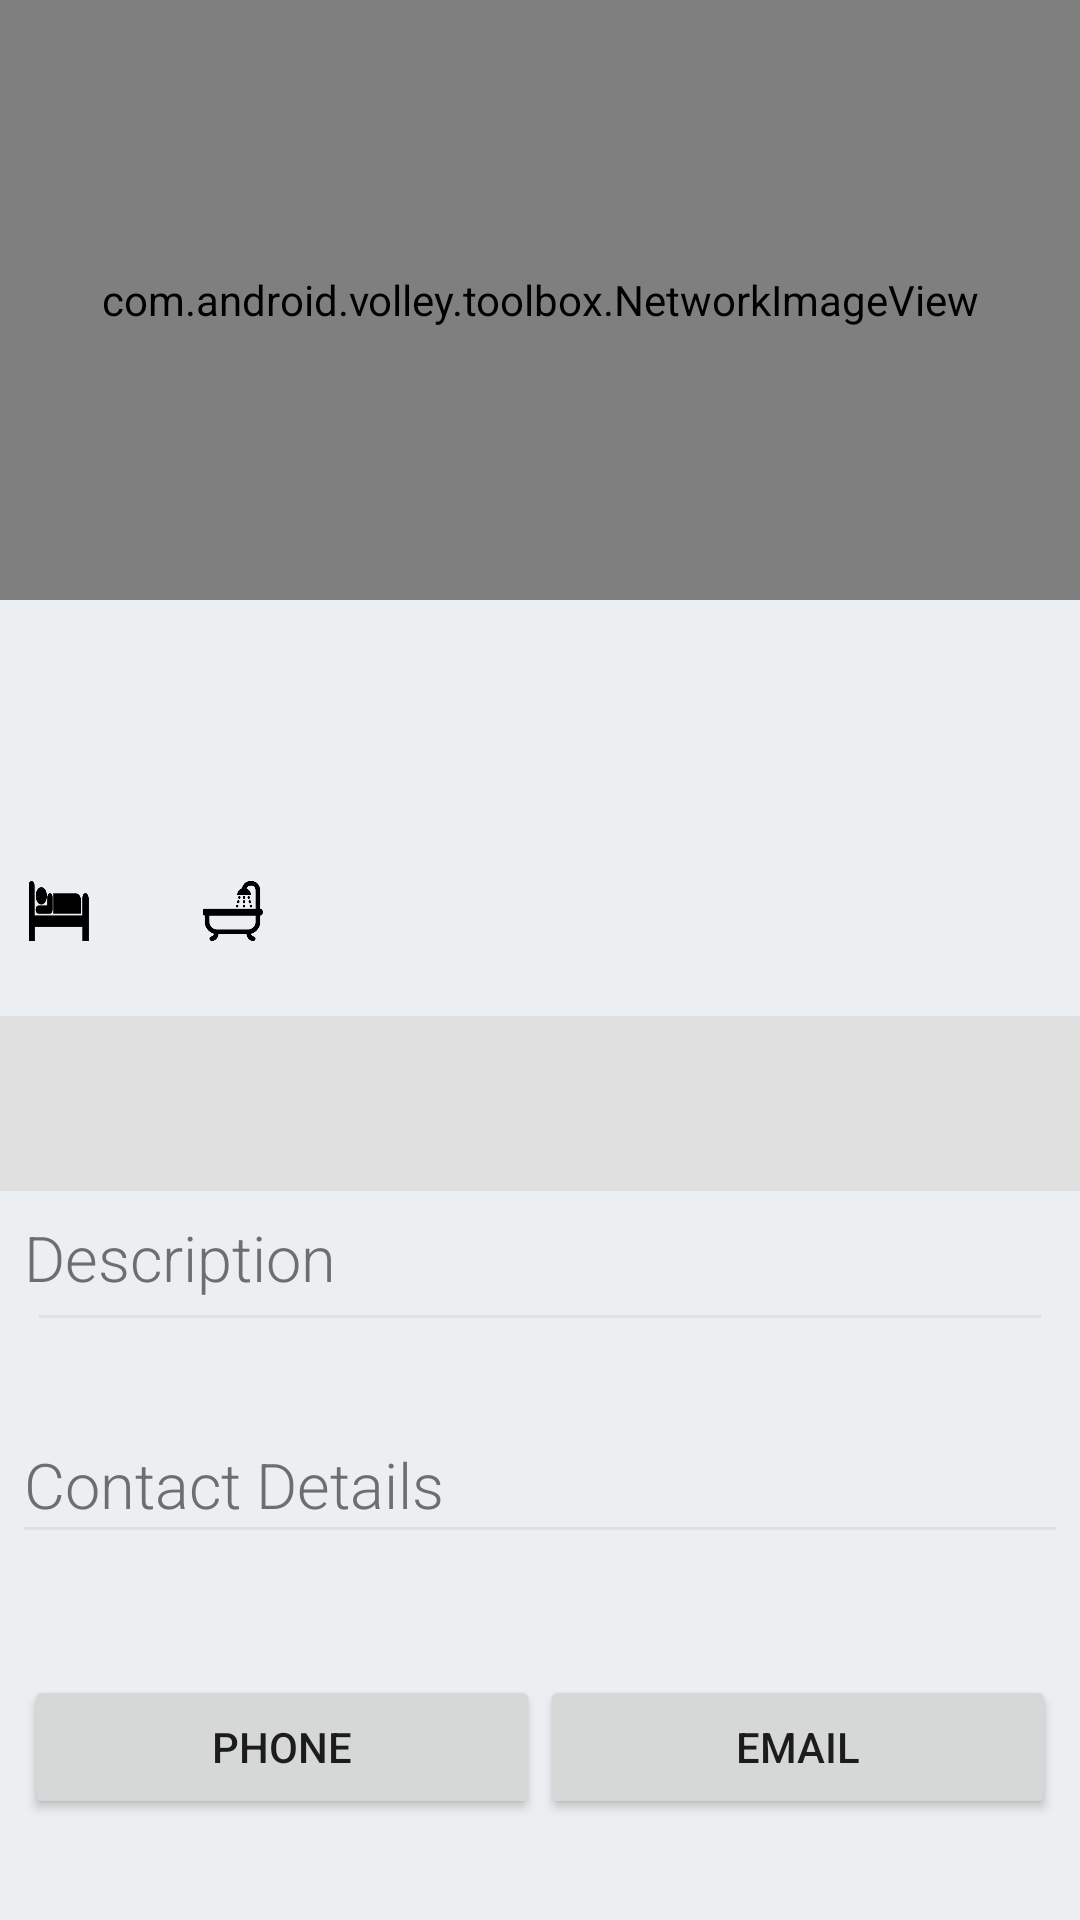

Produce the Android XML layout that renders to this screen, including the resource entries it uses.
<!-- AndroidManifest.xml: application theme AppTheme -->
<!-- res/layout/activity_detail.xml -->
<?xml version="1.0" encoding="utf-8"?>
<ScrollView xmlns:android="http://schemas.android.com/apk/res/android"
    xmlns:tools="http://schemas.android.com/tools"
    android:layout_width="match_parent"
    android:layout_height="match_parent"
    android:background="@color/steelWhite">

    <LinearLayout
        android:layout_width="match_parent"
        android:layout_height="wrap_content"
        android:orientation="vertical"
        tools:context="com.example.daftdemo.DetailActivity">

        <com.android.volley.toolbox.NetworkImageView
            android:id="@+id/image_advert"
            android:layout_width="match_parent"
            android:layout_height="200dp"
            android:scaleType="fitXY"
            android:transitionName="@string/activity_transition_daft"/>

        <TextView
            android:id="@+id/text_price_detail"
            style="@style/RobotoTextViewStyleLarge"
            android:layout_width="wrap_content"
            android:layout_height="wrap_content"
            android:layout_margin="5dp" />

        <TextView
            android:id="@+id/text_address_detail"
            style="@style/RobotoTextViewStyleNormal"
            android:layout_width="wrap_content"
            android:layout_height="wrap_content"
            android:layout_margin="5dp" />

        <include layout="@layout/detail_sub_section"></include>

        <include layout="@layout/detail_type_section"></include>

        <include layout="@layout/detail_desc_section"></include>

        <include layout="@layout/detail_contact_section"></include>

    </LinearLayout>

</ScrollView>
<!-- res/layout/detail_sub_section.xml (included above) -->
<?xml version="1.0" encoding="utf-8"?>
<LinearLayout xmlns:android="http://schemas.android.com/apk/res/android"
    android:layout_width="match_parent"
    android:layout_height="wrap_content"
    android:layout_margin="5dp"
    android:gravity="center_vertical"
    android:orientation="horizontal">

    <ImageView
        android:id="@+id/image_bed"
        android:layout_width="0dp"
        android:layout_height="20dp"
        android:layout_weight="1"
        android:src="@drawable/bed" />

    <TextView
        android:id="@+id/text_bed_detail"
        style="@style/RobotoTextViewStyleLarge"
        android:layout_width="0dp"
        android:layout_height="wrap_content"
        android:layout_weight="1" />

    <ImageView
        android:id="@+id/image_bath"
        android:layout_width="0dp"
        android:layout_height="20dp"
        android:layout_weight="1"
        android:src="@drawable/bath" />

    <TextView
        android:id="@+id/text_bath_detail"
        style="@style/RobotoTextViewStyleLarge"
        android:layout_width="0dp"
        android:layout_height="wrap_content"
        android:layout_weight="1" />

    <RelativeLayout
        android:layout_width="0dp"
        android:layout_height="wrap_content"
        android:layout_weight="8">

        <ImageView
            android:id="@+id/image_ber_detail"
            android:layout_width="70dp"
            android:layout_height="50dp"
            android:layout_alignParentEnd="true"
            android:layout_margin="5dp" />

    </RelativeLayout>

</LinearLayout>
<!-- res/layout/detail_type_section.xml (included above) -->
<?xml version="1.0" encoding="utf-8"?>
<FrameLayout xmlns:android="http://schemas.android.com/apk/res/android"
    android:layout_width="match_parent"
    android:layout_height="wrap_content"
    android:background="@color/materialGrey">

    <TextView
        android:id="@+id/text_type_detail"
        style="@style/RobotoTextViewStyleLarge"
        android:layout_width="wrap_content"
        android:layout_height="wrap_content"
        android:layout_margin="15dp" />

</FrameLayout>
<!-- res/layout/detail_desc_section.xml (included above) -->
<?xml version="1.0" encoding="utf-8"?>
<LinearLayout xmlns:android="http://schemas.android.com/apk/res/android"
    android:layout_width="match_parent"
    android:layout_height="wrap_content"
    android:layout_margin="8dp"
    android:orientation="vertical">

    <TextView
        style="@style/RobotoTextViewStyleLarge"
        android:layout_width="wrap_content"
        android:layout_height="wrap_content"
        android:text="@string/desc" />

    <View
        android:layout_width="match_parent"
        android:layout_height="1dp"
        android:layout_margin="5dp"
        android:background="@color/materialGrey" />

    <TextView
        android:id="@+id/text_desc_detail"
        style="@style/RobotoTextViewStyleNormal"
        android:layout_width="wrap_content"
        android:layout_height="wrap_content" />

</LinearLayout>
<!-- res/layout/detail_contact_section.xml (included above) -->
<?xml version="1.0" encoding="utf-8"?>
<LinearLayout xmlns:android="http://schemas.android.com/apk/res/android"
    android:layout_width="match_parent"
    android:layout_height="wrap_content"
    android:layout_margin="8dp"
    android:orientation="vertical">

    <TextView
        style="@style/RobotoTextViewStyleLarge"
        android:layout_width="wrap_content"
        android:layout_height="wrap_content"
        android:text="@string/contact_details" />

    <View
        android:layout_width="match_parent"
        android:layout_height="1dp"
        android:background="@color/materialGrey" />


    <TextView
        android:id="@+id/text_name_detail"
        style="@style/RobotoTextViewStyleLarge"
        android:layout_width="wrap_content"
        android:layout_height="wrap_content"
        android:layout_margin="10dp" />

    <LinearLayout
        android:layout_width="match_parent"
        android:layout_height="wrap_content"
        android:orientation="horizontal">

        <Button
            android:id="@+id/button_phone_detail"
            android:layout_width="0dp"
            android:layout_height="wrap_content"
            android:layout_weight="1"
            android:text="@string/phone" />

        <Button
            android:id="@+id/button_email_detail"
            android:layout_width="0dp"
            android:layout_height="wrap_content"
            android:layout_weight="1"
            android:text="@string/email" />

    </LinearLayout>


</LinearLayout>
<!-- resources referenced by this layout -->
<resources>
  <color name="materialGrey">#E0E0E0</color>
  <color name="steelWhite">#ECEFF1</color>
  <!-- drawable bath: png bitmap (drawable, 6374 bytes) -->
  <!-- drawable bed: png bitmap (drawable, 5647 bytes) -->
  <string name="activity_transition_daft">transition_daft</string>
  <string name="contact_details">Contact Details</string>
  <string name="desc">Description</string>
  <string name="email">Email</string>
  <string name="phone">Phone</string>
  <style name="RobotoTextViewStyleLarge" parent="android:Widget.TextView">
          <item name="android:fontFamily">sans-serif-light</item>
          <item name="android:textColor">#6d6e70</item>
          <item name="android:textSize">21dp</item>
          <item name="android:textStyle">normal</item>
      </style>
  <style name="RobotoTextViewStyleNormal" parent="android:Widget.TextView">
          <item name="android:fontFamily">sans-serif-light</item>
          <item name="android:textColor">#6d6e70</item>
          <item name="android:textColorHint">#6d6e70</item>
          <item name="android:textSize">15dp</item>
          <item name="android:textStyle">normal</item>
      </style>
  <style name="AppTheme" parent="Theme.AppCompat.Light.DarkActionBar">
          
          <item name="colorPrimary">@color/colorPrimary</item>
          <item name="colorPrimaryDark">@color/colorPrimaryDark</item>
          <item name="colorAccent">@color/colorAccent</item>
      </style>
  <color name="colorPrimary">#3F51B5</color>
  <color name="colorPrimaryDark">#303F9F</color>
  <color name="colorAccent">#FF4081</color>
</resources>
